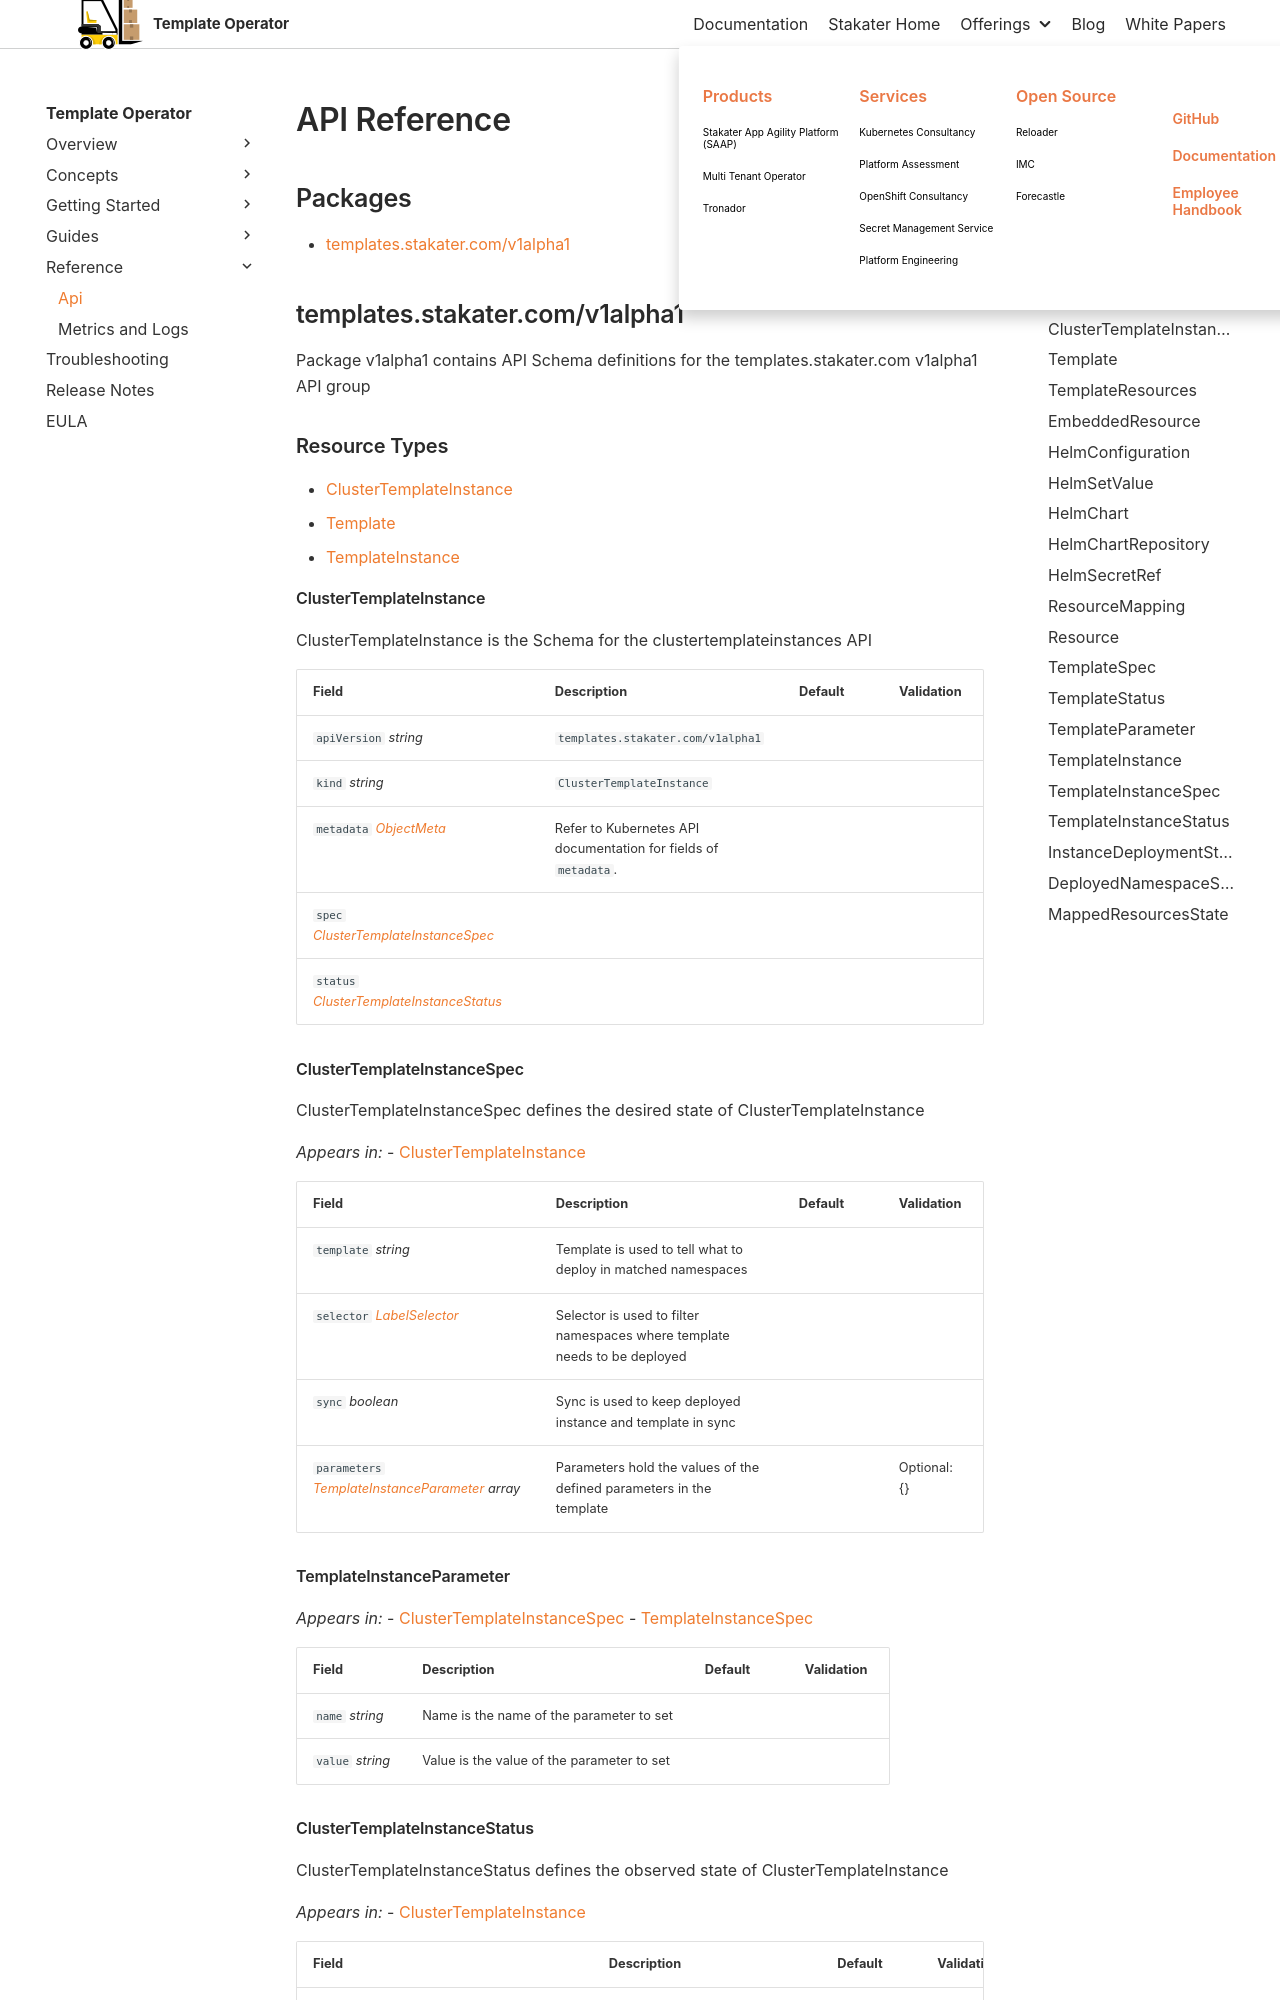

repository: stakater/template-operator-docs · page: 0.1/reference/api.html · generator: mkdocs

<!-- markdownlint-disable -->
# API Reference

## Packages
- [templates.stakater.com/v1alpha1](#templatesstakatercomv1alpha1)


## templates.stakater.com/v1alpha1

Package v1alpha1 contains API Schema definitions for the templates.stakater.com v1alpha1 API group

### Resource Types
- [ClusterTemplateInstance](#clustertemplateinstance)
- [Template](#template)
- [TemplateInstance](#templateinstance)


#### ClusterTemplateInstance



ClusterTemplateInstance is the Schema for the clustertemplateinstances API





| Field | Description | Default | Validation |
| --- | --- | --- | --- |
| `apiVersion` _string_ | `templates.stakater.com/v1alpha1` | | |
| `kind` _string_ | `ClusterTemplateInstance` | | |
| `metadata` _[ObjectMeta](https://kubernetes.io/docs/reference/generated/kubernetes-api/v1.30/#objectmeta-v1-meta)_ | Refer to Kubernetes API documentation for fields of `metadata`. |  |  |
| `spec` _[ClusterTemplateInstanceSpec](#clustertemplateinstancespec)_ |  |  |  |
| `status` _[ClusterTemplateInstanceStatus](#clustertemplateinstancestatus)_ |  |  |  |


#### ClusterTemplateInstanceSpec



ClusterTemplateInstanceSpec defines the desired state of ClusterTemplateInstance



_Appears in:_
- [ClusterTemplateInstance](#clustertemplateinstance)

| Field | Description | Default | Validation |
| --- | --- | --- | --- |
| `template` _string_ | Template is used to tell what to deploy in matched namespaces |  |  |
| `selector` _[LabelSelector](https://kubernetes.io/docs/reference/generated/kubernetes-api/v1.30/#labelselector-v1-meta)_ | Selector is used to filter namespaces where template needs to be deployed |  |  |
| `sync` _boolean_ | Sync is used to keep deployed instance and template in sync |  |  |
| `parameters` _[TemplateInstanceParameter](#templateinstanceparameter) array_ | Parameters hold the values of the defined parameters in the template |  | Optional: \{\} <br /> |


#### TemplateInstanceParameter







_Appears in:_
- [ClusterTemplateInstanceSpec](#clustertemplateinstancespec)
- [TemplateInstanceSpec](#templateinstancespec)

| Field | Description | Default | Validation |
| --- | --- | --- | --- |
| `name` _string_ | Name is the name of the parameter to set |  |  |
| `value` _string_ | Value is the value of the parameter to set |  |  |
